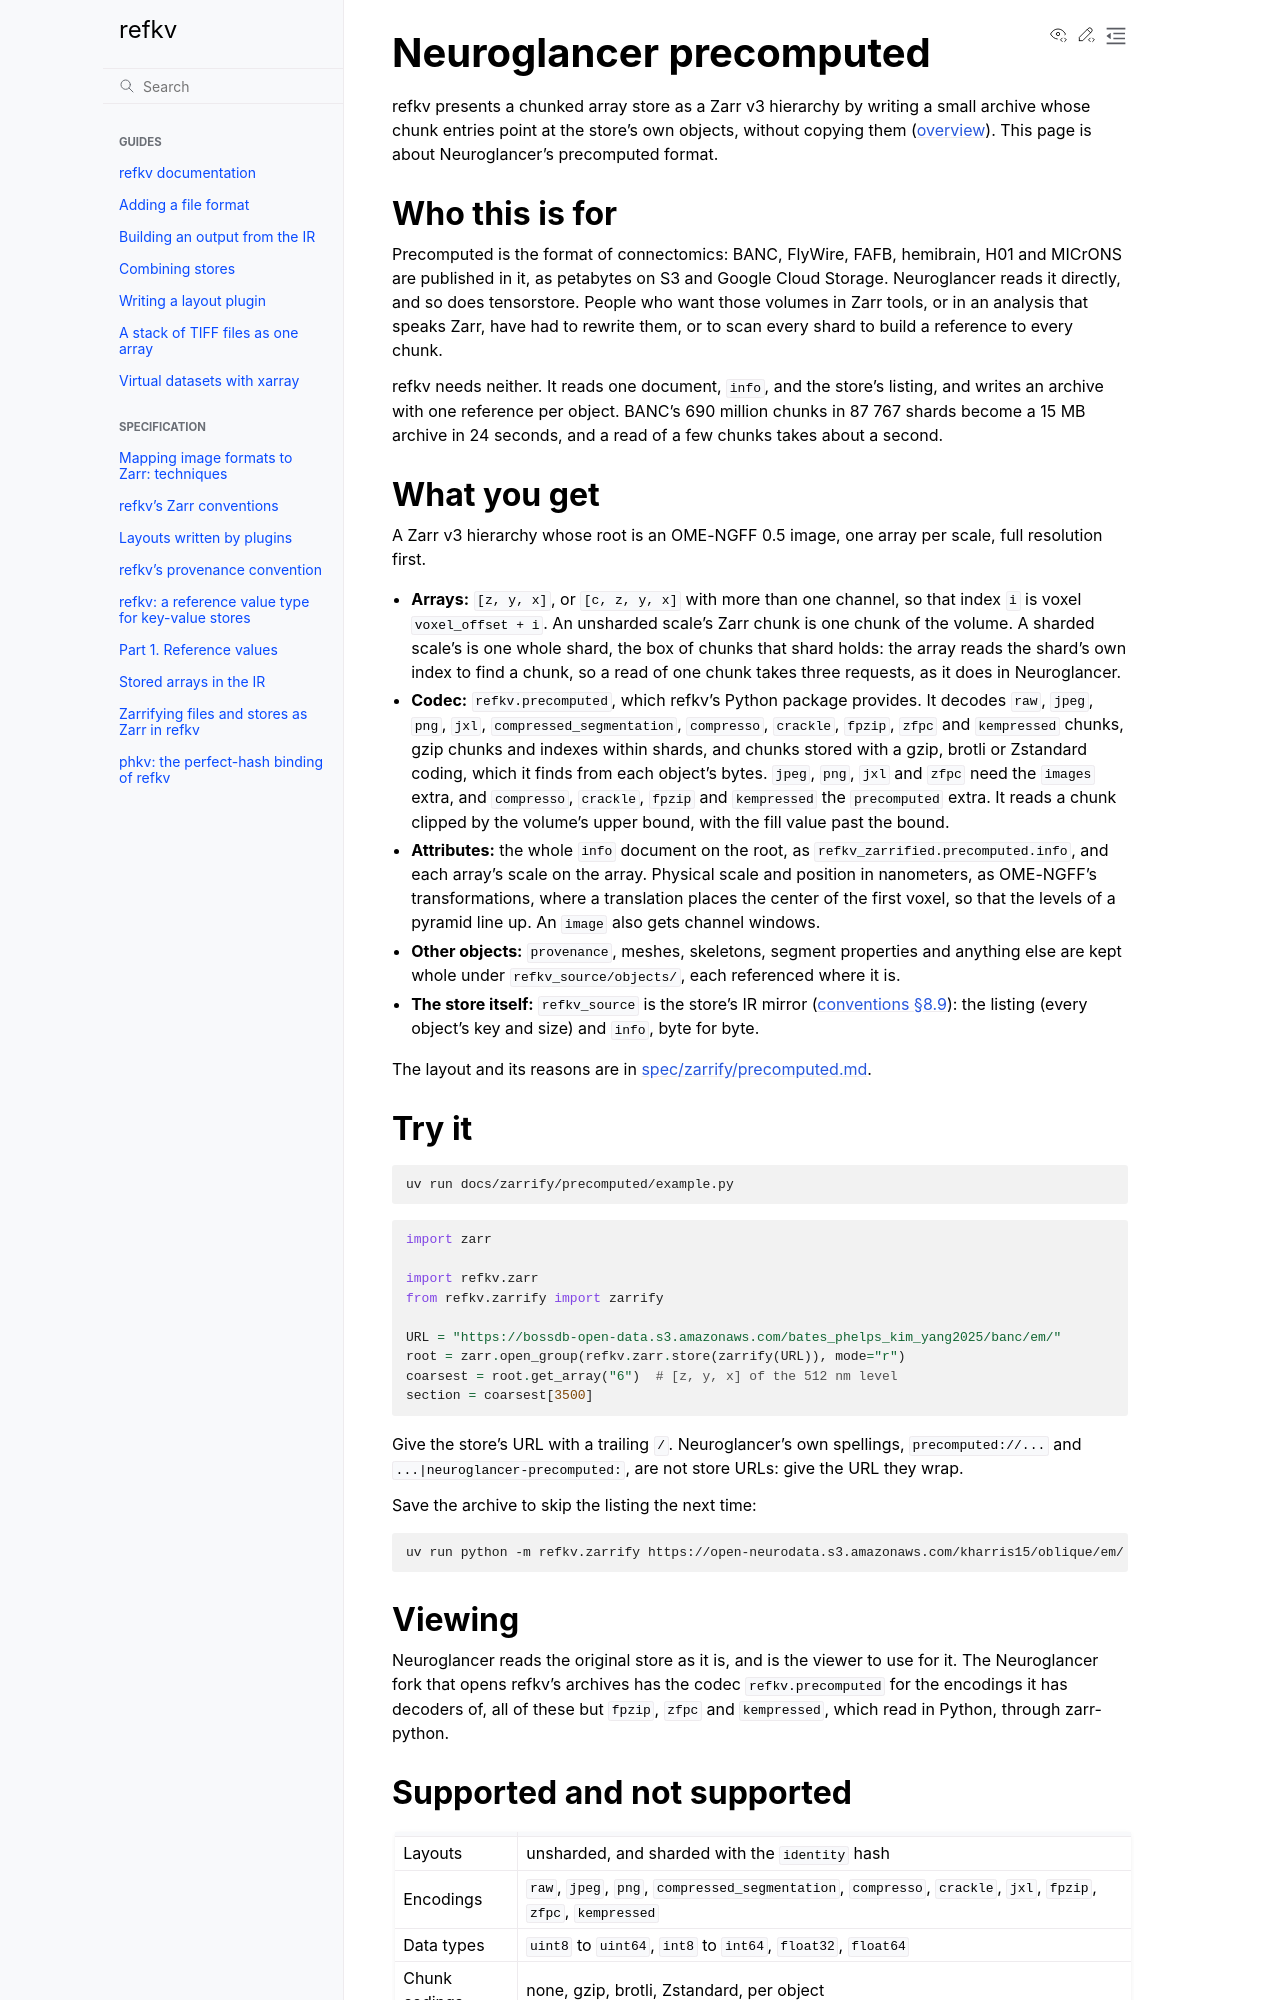

repository: d-v-b/refkv · page: docs/zarrify/precomputed/README.html · generator: sphinx

# Neuroglancer precomputed

refkv presents a chunked array store as a Zarr v3 hierarchy by writing a small archive whose chunk
entries point at the store's own objects, without copying them ([overview](../README.md)). This
page is about Neuroglancer's precomputed format.

## Who this is for

Precomputed is the format of connectomics: BANC, FlyWire, FAFB, hemibrain, H01 and MICrONS are
published in it, as petabytes on S3 and Google Cloud Storage. Neuroglancer reads it directly, and
so does tensorstore. People who want those volumes in Zarr tools, or in an analysis that speaks
Zarr, have had to rewrite them, or to scan every shard to build a reference to every chunk.

refkv needs neither. It reads one document, `info`, and the store's listing, and writes an archive
with one reference per object. BANC's 690 million chunks in 87 767 shards become a 15 MB archive in
24 seconds, and a read of a few chunks takes about a second.

## What you get

A Zarr v3 hierarchy whose root is an OME-NGFF 0.5 image, one array per scale, full resolution first.

- **Arrays:** `[z, y, x]`, or `[c, z, y, x]` with more than one channel, so that index `i` is voxel
  `voxel_offset + i`. An unsharded scale's Zarr chunk is one chunk of the volume. A sharded scale's
  is one whole shard, the box of chunks that shard holds: the array reads the shard's own index to
  find a chunk, so a read of one chunk takes three requests, as it does in Neuroglancer.
- **Codec:** `refkv.precomputed`, which refkv's Python package provides. It decodes `raw`, `jpeg`,
  `png`, `jxl`, `compressed_segmentation`, `compresso`, `crackle`, `fpzip`, `zfpc` and `kempressed`
  chunks, gzip chunks and indexes within shards, and chunks stored with a gzip, brotli or Zstandard
  coding, which it finds from each object's bytes. `jpeg`, `png`, `jxl` and `zfpc` need the `images`
  extra, and `compresso`, `crackle`, `fpzip` and `kempressed` the `precomputed` extra.
  It reads a chunk clipped by the volume's upper bound, with the fill value past the bound.
- **Attributes:** the whole `info` document on the root, as `refkv_zarrified.precomputed.info`, and
  each array's scale on the array. Physical scale and position in nanometers, as OME-NGFF's
  transformations, where a translation places the center of the first voxel, so that the levels of a
  pyramid line up. An `image` also gets channel windows.
- **Other objects:** `provenance`, meshes, skeletons, segment properties and anything else are kept
  whole under `refkv_source/objects/`, each referenced where it is.
- **The store itself:** `refkv_source` is the store's IR mirror
  ([conventions §8.9](../../../spec/conventions.md#89-stores)): the listing (every object's key and
  size) and `info`, byte for byte.

The layout and its reasons are in
[spec/zarrify/precomputed.md](../../../spec/zarrify/precomputed.md).

## Try it

```bash
uv run docs/zarrify/precomputed/example.py
```

```python
import zarr

import refkv.zarr
from refkv.zarrify import zarrify

URL = "https://bossdb-open-data.s3.amazonaws.com/bates_phelps_kim_yang2025/banc/em/"
root = zarr.open_group(refkv.zarr.store(zarrify(URL)), mode="r")
coarsest = root.get_array("6")  # [z, y, x] of the 512 nm level
section = coarsest[3500]
```

Give the store's URL with a trailing `/`. Neuroglancer's own spellings, `precomputed://...` and
`...|neuroglancer-precomputed:`, are not store URLs: give the URL they wrap.

Save the archive to skip the listing the next time:

```bash
uv run python -m refkv.zarrify https://open-neurodata.s3.amazonaws.com/kharris15/oblique/em/ kharris15.vzip
```

## Viewing

Neuroglancer reads the original store as it is, and is the viewer to use for it. The Neuroglancer
fork that opens refkv's archives has the codec `refkv.precomputed` for the encodings it has decoders
of, all of these but `fpzip`, `zfpc` and `kempressed`, which read in Python, through zarr-python.
